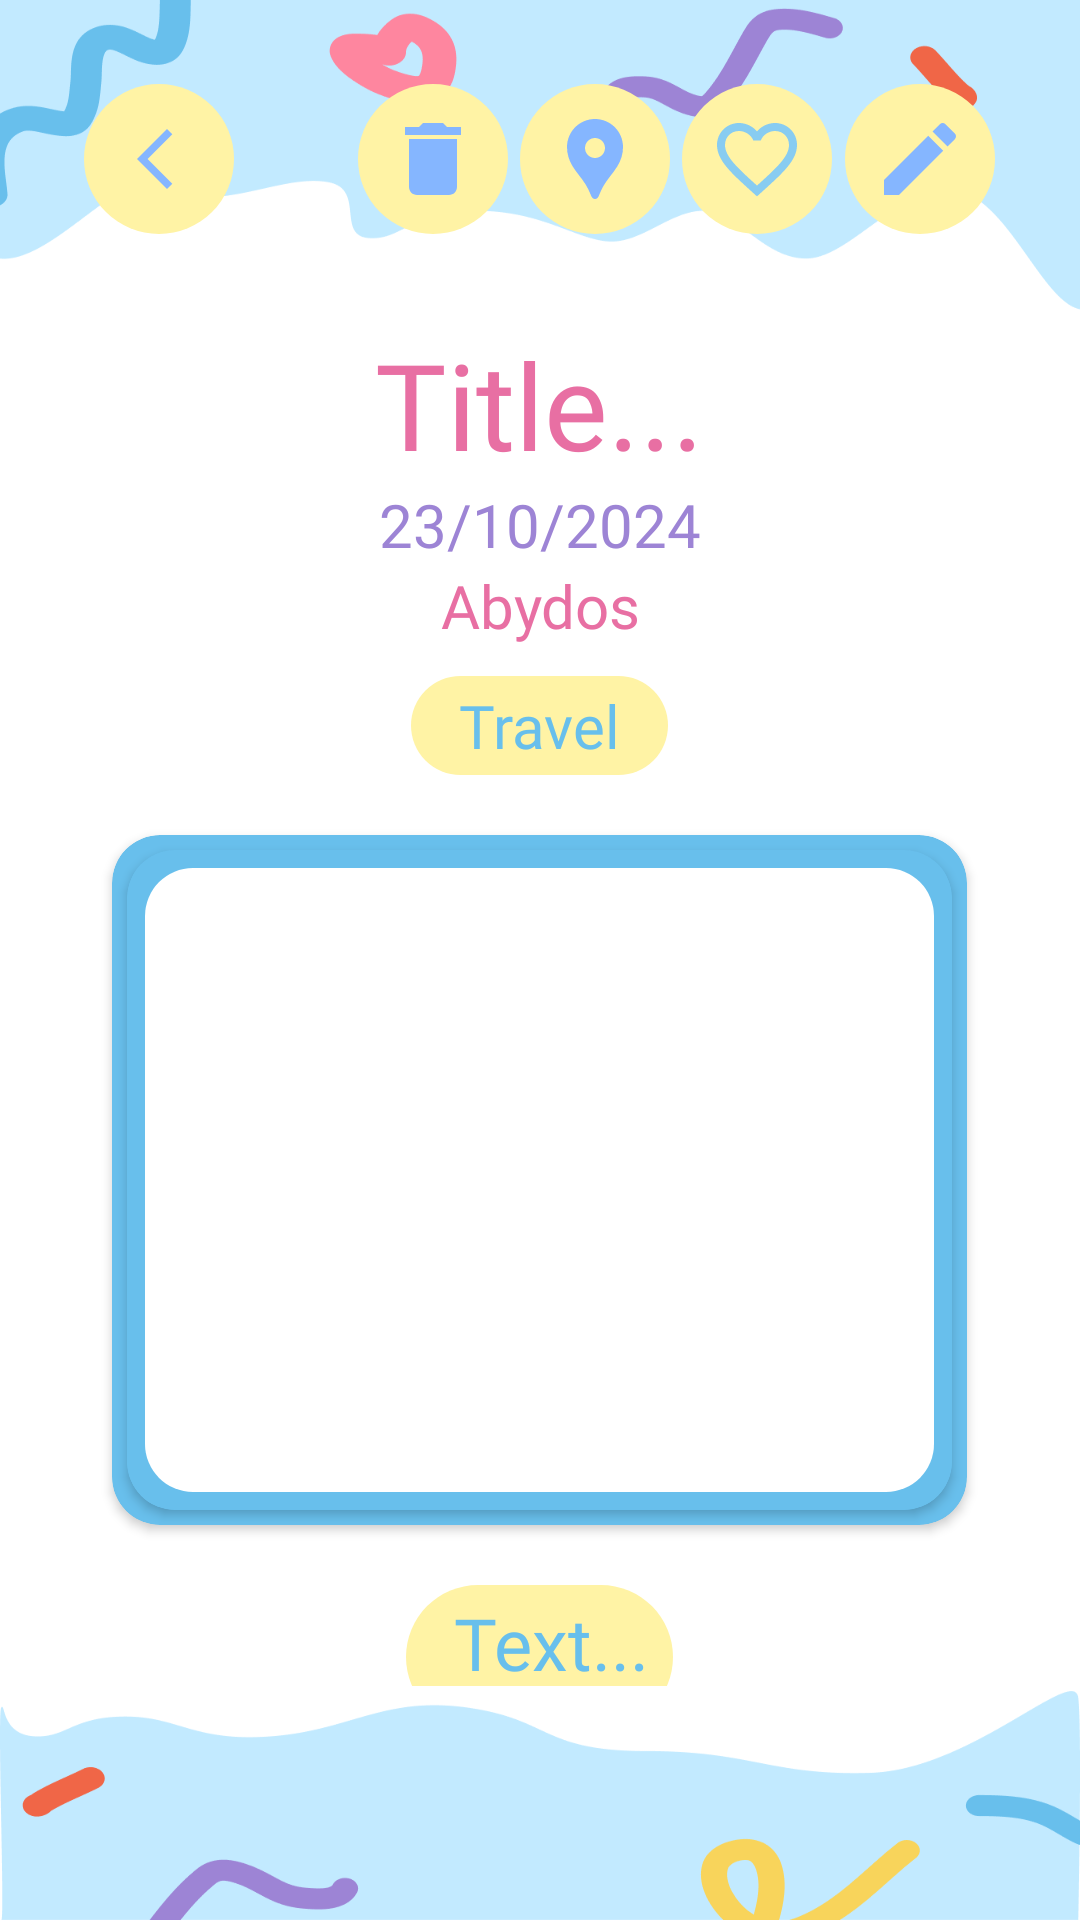

The Android layout XML behind this screen, and the referenced resources:
<!-- AndroidManifest.xml: application theme Theme.BlueMemoir -->
<!-- res/layout/fragment_detail_diary.xml -->
<?xml version="1.0" encoding="utf-8"?>
<RelativeLayout xmlns:android="http://schemas.android.com/apk/res/android"
    xmlns:tools="http://schemas.android.com/tools"
    android:layout_width="match_parent"
    android:layout_height="match_parent"
    xmlns:app="http://schemas.android.com/apk/res-auto"
    android:background="@drawable/detailbg"
    tools:context=".DetailDiary">


    <LinearLayout
        android:layout_width="match_parent"
        android:layout_height="match_parent"
        android:orientation="vertical"
        android:padding="28dp">

        <LinearLayout
            android:layout_width="match_parent"
            android:layout_height="wrap_content"
            android:orientation="horizontal">

            <ImageButton
                android:id="@+id/backButton"
                android:layout_width="50dp"
                android:layout_height="50dp"
                android:background="@drawable/circle_background"
                android:src="@drawable/back"
                android:paddingEnd="3dp"
                android:scaleType="centerInside"
                android:contentDescription="@string/nextButton" />

            <View
                android:layout_width="0dp"
                android:layout_height="match_parent"
                android:layout_weight="1" />

            <ImageButton
                android:id="@+id/deleteButton"
                android:layout_width="50dp"
                android:layout_height="50dp"
                android:background="@drawable/circle_background"
                android:src="@drawable/delete"
                android:scaleType="centerInside"
                android:contentDescription="@string/nextButton" />

            <View
                android:layout_width="0dp"
                android:layout_height="match_parent"
                android:layout_weight="0.1" />

            <ImageButton
                android:id="@+id/locationButton"
                android:layout_width="50dp"
                android:layout_height="50dp"
                android:background="@drawable/circle_background"
                android:src="@drawable/location"
                android:scaleType="centerInside"
                android:contentDescription="@string/nextButton" />

            <View
                android:layout_width="0dp"
                android:layout_height="match_parent"
                android:layout_weight="0.1" />

            <ImageButton
                android:id="@+id/favoriteButton"
                android:layout_width="50dp"
                android:layout_height="50dp"
                android:background="@drawable/circle_background"
                android:src="@drawable/favorite_background"
                android:scaleType="centerInside"
                android:contentDescription="@string/nextButton" />

            <View
                android:layout_width="0dp"
                android:layout_height="match_parent"
                android:layout_weight="0.1" />

            <ImageButton
                android:id="@+id/editButton"
                android:layout_width="50dp"
                android:layout_height="50dp"
                android:background="@drawable/circle_background"
                android:src="@drawable/edit"
                android:scaleType="centerInside"
                android:contentDescription="@string/nextButton" />
        </LinearLayout>

        <View
            android:layout_width="wrap_content"
            android:layout_height="30dp" />

        <ScrollView
            android:layout_width="match_parent"
            android:layout_height="0dp"
            android:layout_weight="1"
            android:fillViewport="true"
            android:scrollbars="none">

            <LinearLayout
                android:layout_width="match_parent"
                android:layout_height="wrap_content"
                android:orientation="vertical"
                android:gravity="center_horizontal"
                >

                <TextView
                    android:id="@+id/titleView"
                    android:layout_width="wrap_content"
                    android:layout_height="wrap_content"
                    android:fontFamily="@font/baloo"
                    android:text="@string/add_title"
                    android:textColor="@color/font7"
                    android:textSize="40sp"
                    android:gravity="center"/>

                <TextView
                    android:id="@+id/dateView"
                    android:layout_width="wrap_content"
                    android:layout_height="wrap_content"
                    android:fontFamily="@font/baloo"
                    android:text="@string/dummy_date"
                    android:textColor="@color/font6"
                    android:textSize="20sp" />

                <TextView
                    android:id="@+id/locationView"
                    android:layout_width="wrap_content"
                    android:layout_height="wrap_content"
                    android:fontFamily="@font/baloo"
                    android:text="@string/dummy_location"
                    android:textColor="@color/font7"
                    android:textSize="20sp"
                    android:gravity="center"/>

                <View
                    android:layout_width="wrap_content"
                    android:layout_height="10dp" />

                <TextView
                    android:id="@+id/tagView"
                    android:layout_width="wrap_content"
                    android:layout_height="wrap_content"
                    android:autofillHints=" "
                    android:background="@drawable/rounded_input"
                    android:fontFamily="@font/baloo"
                    android:hint="@string/add_tag"
                    android:paddingStart="16dp"
                    android:paddingEnd="16dp"
                    android:paddingTop="3dp"
                    android:paddingBottom="3dp"
                    android:textColor="@color/font3"
                    android:textColorHint="@color/font3"
                    android:textSize="20sp" />

                <View
                    android:layout_width="wrap_content"
                    android:layout_height="20dp" />

                <androidx.cardview.widget.CardView
                    android:id="@+id/photoCardView"
                    android:layout_width="285dp"
                    android:layout_height="230dp"
                    app:cardBackgroundColor="@color/font3"
                    app:cardCornerRadius="16dp">

                    <LinearLayout
                        android:layout_width="match_parent"
                        android:layout_height="match_parent"
                        android:gravity="center"
                        android:orientation="vertical">

                        <androidx.cardview.widget.CardView
                            android:id="@+id/photoCardView2"
                            android:layout_width="275dp"
                            android:layout_height="220dp"
                            app:cardBackgroundColor="@color/font3"
                            app:cardCornerRadius="16dp">

                            <ImageView
                                android:id="@+id/photoView"
                                android:layout_width="275dp"
                                android:layout_height="220dp"
                                android:background="@drawable/insert_image_background"
                                android:scaleType="centerCrop"
                                android:contentDescription="@string/google" />
                        </androidx.cardview.widget.CardView>

                    </LinearLayout>

                </androidx.cardview.widget.CardView>

                <View
                    android:layout_width="wrap_content"
                    android:layout_height="20dp" />

                <TextView
                    android:id="@+id/viewText"
                    android:layout_width="wrap_content"
                    android:layout_height="wrap_content"
                    android:autofillHints=" "
                    android:background="@drawable/rounded_input"
                    android:fontFamily="@font/baloo"
                    android:hint="@string/add_text"
                    android:minHeight="48dp"
                    android:paddingStart="16dp"
                    android:paddingEnd="8dp"
                    android:paddingTop="3dp"
                    android:paddingBottom="3dp"
                    android:textColor="@color/font3"
                    android:textColorHint="@color/font3"
                    android:textSize="24sp" />

            </LinearLayout>
        </ScrollView>
        <View
            android:layout_width="wrap_content"
            android:layout_height="50dp" />
    </LinearLayout>
</RelativeLayout>
<!-- resources referenced by this layout -->
<resources>
  <color name="font3">#68BFEC</color>
  <color name="font6">#9D84D5</color>
  <color name="font7">#E86FA3</color>
  <!-- drawable back (drawable) -->
  <vector xmlns:android="http://schemas.android.com/apk/res/android" android:height="24dp" android:tint="#85B6FF" android:viewportHeight="24" android:viewportWidth="24" android:width="24dp">
        
      <path android:fillColor="@android:color/white" android:pathData="M17.77,3.77l-1.77,-1.77l-10,10l10,10l1.77,-1.77l-8.23,-8.23z"/>
      
  </vector>
  <!-- drawable circle_background (drawable) -->
  <?xml version="1.0" encoding="utf-8"?>
  <shape xmlns:android="http://schemas.android.com/apk/res/android"
      android:shape="oval">
      <solid android:color="@color/nextButton" />
      <size android:width="56dp" android:height="56dp"/>
  </shape>
  <!-- drawable delete (drawable) -->
  <vector xmlns:android="http://schemas.android.com/apk/res/android" android:height="32dp" android:tint="#85B6FF" android:viewportHeight="24" android:viewportWidth="24" android:width="32dp">
        
      <path android:fillColor="@android:color/white" android:pathData="M6,19c0,1.1 0.9,2 2,2h8c1.1,0 2,-0.9 2,-2V7H6v12zM19,4h-3.5l-1,-1h-5l-1,1H5v2h14V4z"/>
      
  </vector>
  <!-- drawable edit (drawable) -->
  <vector xmlns:android="http://schemas.android.com/apk/res/android" android:height="32dp" android:tint="#85B6FF" android:viewportHeight="24" android:viewportWidth="24" android:width="32dp">
        
      <path android:fillColor="@android:color/white" android:pathData="M3,17.25V21h3.75L17.81,9.94l-3.75,-3.75L3,17.25zM20.71,7.04c0.39,-0.39 0.39,-1.02 0,-1.41l-2.34,-2.34c-0.39,-0.39 -1.02,-0.39 -1.41,0l-1.83,1.83 3.75,3.75 1.83,-1.83z"/>
      
  </vector>
  <!-- drawable favorite_background (drawable) -->
  <?xml version="1.0" encoding="utf-8"?>
  <selector xmlns:android="http://schemas.android.com/apk/res/android">
      <item android:state_selected="true" android:drawable="@drawable/favorite" />
  
      <item android:state_selected="false" android:drawable="@drawable/favorite_no" />
  </selector>
  <!-- drawable insert_image_background (drawable) -->
  <?xml version="1.0" encoding="utf-8"?>
  <layer-list xmlns:android="http://schemas.android.com/apk/res/android">
  
      <item>
          <shape android:shape="rectangle">
              <solid android:color="@color/font3" />
              <corners android:radius="16dp" />
          </shape>
      </item>
  
      <item android:right="6dp" android:left="6dp" android:top="6dp" android:bottom="6dp">
          <shape android:shape="rectangle">
              <solid android:color="@android:color/white" />
              <corners android:radius="16dp" />
          </shape>
      </item>
  
  </layer-list>
  <!-- drawable rounded_input (drawable) -->
  <?xml version="1.0" encoding="utf-8"?>
  <shape xmlns:android="http://schemas.android.com/apk/res/android">
      <solid android:color="@color/nextButton" />
      <corners android:radius="32dp" />
  </shape>
  <string name="add_tag">Travel</string>
  <string name="add_text">Text...</string>
  <string name="add_title">Title...</string>
  <string name="dummy_date">23/10/2024</string>
  <string name="dummy_location">Abydos</string>
  <string name="google">Google</string>
  <string name="nextButton">Next</string>
  <style name="Theme.BlueMemoir" parent="Base.Theme.BlueMemoir" />
  <color name="nextButton">#FFF3A5</color>
  <!-- drawable favorite (drawable) -->
  <vector xmlns:android="http://schemas.android.com/apk/res/android" android:height="32dp" android:tint="#FF0000" android:viewportHeight="24" android:viewportWidth="24" android:width="32dp">
        
      <path android:fillColor="@android:color/white" android:pathData="M12,21.35l-1.45,-1.32C5.4,15.36 2,12.28 2,8.5 2,5.42 4.42,3 7.5,3c1.74,0 3.41,0.81 4.5,2.09C13.09,3.81 14.76,3 16.5,3 19.58,3 22,5.42 22,8.5c0,3.78 -3.4,6.86 -8.55,11.54L12,21.35z"/>
      
  </vector>
  <style name="Base.Theme.BlueMemoir" parent="Theme.Material3.DayNight.NoActionBar">
          
          
      </style>
</resources>
